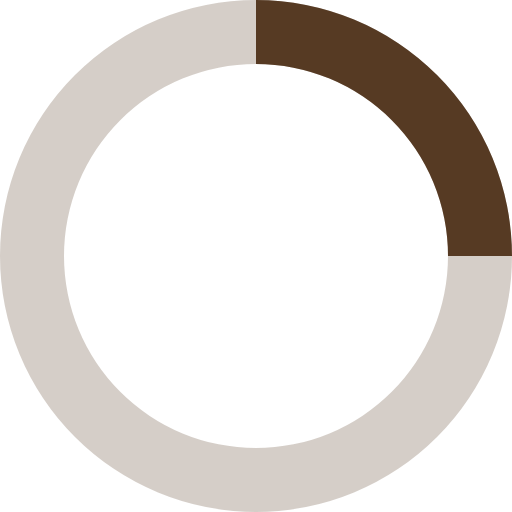
t = 0.00 s
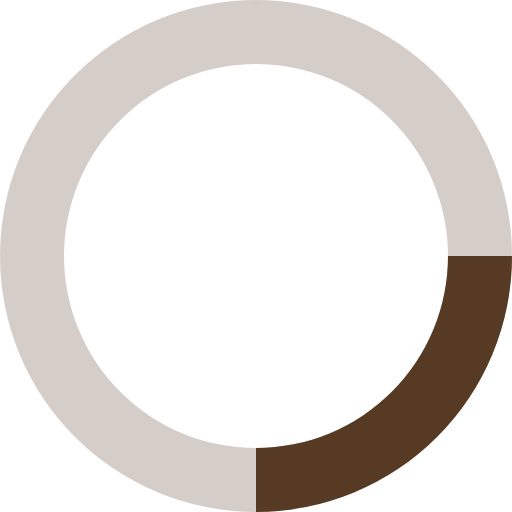
t = 0.20 s
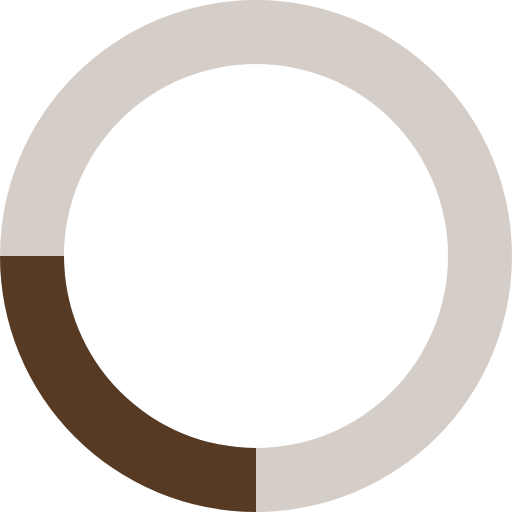
t = 0.40 s
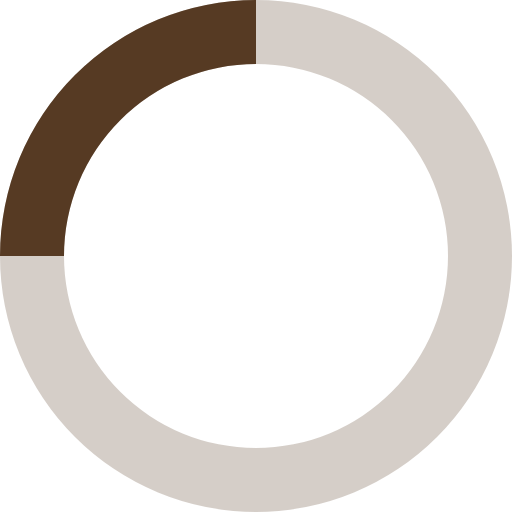
t = 0.60 s

The animated SVG that drew these frames (rendered in a browser with its animation timeline set to each time). Animation: 1 SMIL element (animateTransform=1); one cycle of 0.80 s, repeats indefinitely.

<svg xmlns="http://www.w3.org/2000/svg" viewBox="0 0 32 32" width="32" height="32" fill="#563a23">
  <path opacity=".25" d="M16 0 A16 16 0 0 0 16 32 A16 16 0 0 0 16 0 M16 4 A12 12 0 0 1 16 28 A12 12 0 0 1 16 4"/>
  <path d="M16 0 A16 16 0 0 1 32 16 L28 16 A12 12 0 0 0 16 4z">
    <animateTransform attributeName="transform" type="rotate" from="0 16 16" to="360 16 16" dur="0.8s" repeatCount="indefinite" />
  </path>
</svg>
